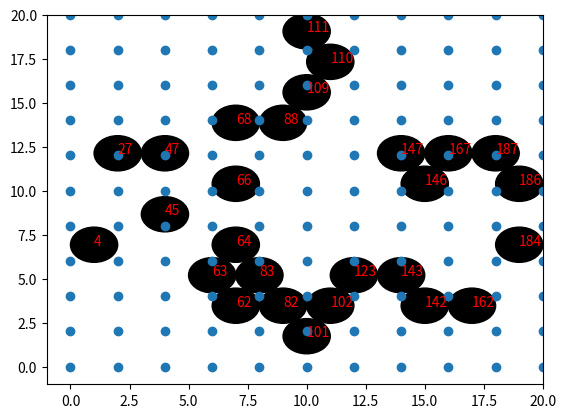

Recreate this plot in Python.
import numpy as np
import math
import matplotlib.pyplot as plt
import random
#######################################################################
#######################################################################
# Task 1 & 2 Solution Start
#######################################################################
#######################################################################

# Initialization

r = 1 # Radius of element
n = 20  # size of matrix

#######################################################################
# Function to return co-ordinates of location center of the circles (elements) ...
# ... as an array of x,y
#
# Takes in values - 
# 1) size of matrix 
# 2) radius of circles (elements)
#
# Returns - 
# 1) x, y co-ordinates of elements as numpy array.


def x_y_coordinates_array (size_of_matrix,radius_of_element):
    x = []
    y = []
    r = radius_of_element
    n = size_of_matrix
    for j in range (0, n):
        for i in range (0, n):
            y.append (math.sqrt(((2*r)**2)-((r)**2))*i)
            

    for i in range (1, ((2*n)+1), 2):
        for j in range(0, int(n/2)):
            x.append ((r*i))
            x.append (r*(i-1))
    
    x = np.array(x)
    y = np.array(y)
    return (x,y)

x,y = x_y_coordinates_array(n,r) # Funtion call to get x,y values as numpy array.

""" #######################################################################
# Code to plot the hexagonal n*n grid of elements # 

fig, ax = plt.subplots()
for i in range(0,n*n):
    circles = plt.Circle((x[i], y[i]), r, color='black')
    ax.add_artist(circles) 
    plt.annotate(i, (x[i], y[i]), color = 'white')


ax.set_xlim(-r,n)
ax.set_ylim(-r,n)
plt.show()
#######################################################################  """

#######################################################################
#######################################################################
# Task 1 & 2 Solution End

#############################################################################################################

# Task 3 Solution Start
#######################################################################
#######################################################################

# Function to filter the grid
# Takes in values -
# 1) Coordinates of center of filter circle (Center of circle) (circle_x, circle_y)
# 2) Distance upto which filter should be done (Radius of Circle) (rad)
# 3) Coordinates of points to be filtered (as array) (x,y)
# 4) Size of grid (n)
# 
# Output-
# 1) Array of filtered x and y coordinates
# 2) Array of count i.e. number of the point

def isInside(circle_x, circle_y, rad, x, y,n): 
    count = []
    filtered_funtion_x = []
    filtered_funtion_y = []
    # Compare radius of circle 
    # with distance of its center 
    # from given point 
    for i in range (0,n*n):
        if ((x[i] - circle_x) * (x[i] - circle_x) + 
            (y[i] - circle_y) * (y[i] - circle_y) <= rad * rad): 
            count.append(i)
            filtered_funtion_x.append(x[i])
            filtered_funtion_y.append(y[i])
    return (np.array(filtered_funtion_x),np.array(filtered_funtion_y),np.array(count))       
         
  
# calling 
circle_x = 10 
circle_y = 10  
rad = 10
filtered_x, filtered_y, count = isInside(circle_x, circle_y, rad, x, y, n)

#######################################################################
""" # Code to plot the filtered hexagonal n*n grid of elements # 

fig, ax = plt.subplots()
for i in range(0,len(filtered_y)):
    value = count[i]
    circles = plt.Circle((filtered_x[i], filtered_y[i]), r, color='black')
    ax.add_artist(circles) 
    plt.annotate(value, (filtered_x[i], filtered_y[i]), color = 'white')


ax.set_xlim(-r,n)
ax.set_ylim(-r,n)
plt.show() """
#######################################################################
# Applying probability logic to filtering of the elements
#probability = [0.0,0.3,0.5,0.8,1.0] ## Include this line for multiple probability figure

probability = [0.3]

for i in range (0,len(probability)):
    number_of_elements = probability[i]*len(count)

    filtered_count = np.random.choice(count, int(number_of_elements),replace=False)

    #######################################################################
    # Code to plot the filtered with "probability" hexagonal n*n grid of elements # 
    post_prob_filter_x = []
    post_prob_filter_y = []
    post_prob_filter_value = []
    fig, ax = plt.subplots()
    for i in range(0,len(filtered_count)):
        value = filtered_count[i]
        post_prob_filter_value.append(value)
        post_prob_filter_x.append(x[value])
        post_prob_filter_y.append(y[value])
        circles = plt.Circle((x[value], y[value]), r, color='black')
        ax.add_artist(circles) 
        plt.annotate(value, (x[value], y[value]), color = 'red')
    
    grid_x = []
    grid_y = []
    for i in range (0,n+1,2*r):
        for j in range (0,n+1,2*r): 
            grid_x.append(i)
            grid_y.append(j)
    plt.scatter(grid_x,grid_y)
    ax.set_xlim(-r,n)
    ax.set_ylim(-r,n)
    fig.savefig('hex_matrix.png')
    #######################################################################

#######################################################################
#######################################################################
# Task 3 Solution End

#############################################################################################################

# Task 4 Solution Start (Main Program Logic)
#######################################################################
#######################################################################

# Part A - Brute Force method.

for i in range (0, len(post_prob_filter_value)):
    new_val = []
    
    for j in range (0, len(post_prob_filter_value)):

        if abs(math.dist([post_prob_filter_x[j],post_prob_filter_y[j]],[post_prob_filter_x[i],post_prob_filter_y[i]])) <= (2*r):
        
            new_val.append(post_prob_filter_value[j])
    
    
    """ print(" For point ", post_prob_filter_value[i], ", the touching points are --")
    for k in range (0, len(new_val)):
        if new_val[k] != post_prob_filter_value[i]:
            print(new_val[k]) """

### For some reason the last point is not checking for other points. Add a condition that 
### if one point has values, the correspoind point should also have the first point included
### in its list of touching points.

# Part B - Grid method.

# Making the grid with points

# Grid coordinates already added during plot ##

grid_x = []
grid_y = []
for i in range (0,n+1,2*r):
    for j in range (0,n+1,2*r): 
        grid_x.append(i)
        grid_y.append(j)

x_square = []
y_square = []
square_number = []
for j in range (0, len(grid_x)-((int(math.sqrt(len(grid_x))))+1)):
    x_square.append([grid_x[j],grid_x[j+1],grid_x[int(j+(n/2)+1)],grid_x[int(j+(n/2)+2)]])
    y_square.append([grid_y[j],grid_y[j+1],grid_y[int(j+(n/2)+1)],grid_y[int(j+(n/2)+2)]])
    square_number.append(x_square)

#print(len(square_number)) # 109 lists containing 4 values each
point_square_number = []
for i in range (0, len(square_number)):
    for j in range(0, len(post_prob_filter_x)):
        x_temp = np.array(x_square[i])
        y_temp = np.array(y_square[i])
        if (x_temp[0]<post_prob_filter_x[j]<=x_temp[3]) and (y_temp[0]<post_prob_filter_y[j]<=y_temp[3]):
            point_square_number.append(i)

print(len(point_square_number))
print(len(post_prob_filter_x))
